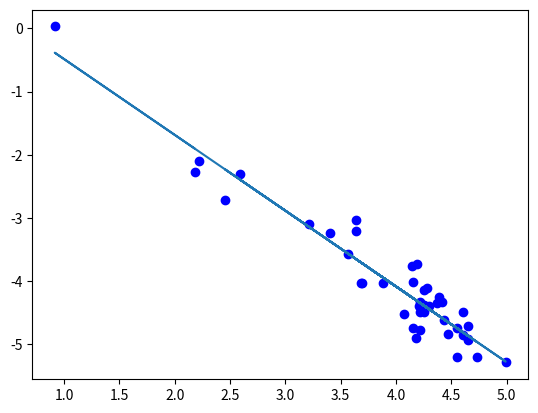

This chart was generated by the following Python code:
import math
import scipy.integrate as integrate
from scipy.optimize import minimize
import matplotlib.pyplot as plt
import numpy as np
import random
import time
from scipy.optimize import curve_fit
   #5243.78   4.257  -1.150   82   63   78   97   92  104   99   81   84   98
   #5288.53   3.695  -1.508   81   64   81   97   92  102   99   85   83   98
   #5294.55   3.640  -2.860   36   16   30   48   41   57   52   32   34   49
   #5326.15   3.570  -2.071   65   39   61   85   78   97   84   66   65   85
   #5373.71   4.474  -0.737   76   58   76   94   92   98   96   80   80   91
   #5379.57   3.680  -1.514   84   67   84  103   99  113  104   84   86  105
   #5386.34a   4.155  -1.719   53   33   50   69   65   76   72   50   53   67
   #5417.04   4.416  -1.424   52   30   48   70   66   74   71   54   52   68
   #5473.90   4.155  -0.749   95   81   96  117  116  120  119  107  103  114
   #5539.29   3.642  -2.660   42   21   40   55   54   67   64   41   43   58
   #5543.94   4.218  -1.103   79   63   81   94   97  102   99   83   82   95
   #5546.51a   4.372  -1.310   67   50   68   90   89   99   92   77   73   89
   #5560.22   4.435  -1.051   67   50   67   81   80   88   80   70   71   82
   #5618.64   4.209  -1.275   67   48   65   83   81   86   84   69   71   81
   #5619.59   4.387  -1.510   55   31   49   73   65   83   76   52   53   72
   #5633.95   4.992  -0.333   76   58   76   95   94   99   97   82   80   91
   #5638.26   4.221  -0.755   94   77   95  115  111  123  117   97   99  114
   #5661.35   4.280  -1.756   44   21   38   60   55   70   63   43   43   58
   #5662.52   4.178  -0.573  109   91  107  127  126  136  131  113  113  126
   #5679.03   4.652  -0.727   71   51   70   88   87   91   88   74   74   85
   #5680.24   4.187  -2.379   25   11   22   39   34   47   43   25   26   38
   #5705.47   4.300  -1.355   58   35   56   74   69   80   77   56   60   73
   #5731.77   4.257  -1.130   79   57   74   99   92  103   96   79   81   94
   #5741.86   4.257  -1.672   51   29   47   73   64   74   69   52   52   66
   #5752.04  4.549  -0.944   69   51   68   88   83   89   87   72   73   84
   #5775.09   4.221  -1.297   79   61   78   98   91  102   97   83   81   95
   #5778.46   2.588  -3.430   62   34   58   76   69   88   88   55   59   81
   #5784.66   3.400  -2.530   58  ...   49   73   65   82   77   49   51   70
   #5806.72   4.608  -0.845   68   50   68   90   88   94   90   73   73   85
   #5809.22a   3.884  -1.583   81   53   75   99   94  109  106   75   81   99
   #5811.92   4.143  -2.374   25   11   24   36   33   42   39   21   25   35
   #5855.08a   4.610  -1.478   37   18   34   56   50   60   53   41   41   52
   #5862.35   4.549  -0.343   97   79   98  122  116  122  117  103  104  112
   #5905.68   4.652  -0.763   74   51   69   91   86   94   89   73   75   86
   #5909.98   3.210  -2.587   72   44   69  101   90  102   97   78   74   91
   #5916.25   2.454  -2.834   99   73   95  109  106  131  123   92   99  118
   #5927.80   4.652  -1.090   56   38   54   73   71   72   74   58   60   70
   #6027.06   4.076  -1.089   88   68   85  111  103  111  107   96   92  105
   #6056.01   4.733  -0.443   82   66   83  103  101  105  102   88   87   99
   #6082.72   2.220  -3.573   78   52   76   91   84  108  104   70   76   98
   #6120.24   0.915  -5.970   43   14   33   47   37   72   69   25   33   62
   #6151.62   2.180  -3.330   93   71   92  104  102  120  121   85   94  116
def mymodel(x,a,b):
    return a*x+b

lmb=[5243.78,5288.53,5294.55,5326.15,5373.71,5379.57,5386.34,5417.04,5473.90,5539.29,5543.94,5546.51,5560.22,5618.64,5619.59,5633.95,5638.26,5661.35,5662.52,5679.03,5680.24,5705.47,5731.77,5741.86,5752.04,5775.09,5778.46,5784.66,5806.72,5809.22,5811.92,5855.08,5862.35,5905.68,5909.98,5916.25,5927.80,6027.06,6056.01,6082.72,6120.24,6151.62]
print(len(lmb))
Chi_d=[4.257,3.695,3.640,3.570,4.474,3.680,4.155,4.416,4.155,3.642,4.218,4.372,4.435,4.209,4.387,4.992,4.221,4.280,4.178,4.652,4.187,4.300,4.257,4.257,4.549,4.221,2.588,3.400,4.608,3.884,4.143,4.610,4.549,4.652,3.210,2.454,4.652,4.076,4.733,2.220,0.915,2.180]
print(len(Chi_d))
lgdf=[-1.150,-1.508,-2.860,-2.071,-0.737,-1.514,-1.719,-1.424,-0.749,-2.660, -1.103,-1.310,-1.051, -1.275, -1.510, -0.333,-0.755,-1.756,-0.573,-0.727,-2.379,-1.355,-1.130, -1.672, -0.944,-1.297,-3.430,-2.530, -0.845,-1.583,-2.374,-1.478,-0.343,-0.763,-2.587,-2.834,-1.090,-1.089,-0.443,-3.573,-5.970,-3.33   ]
print(len(lgdf))
W=[ 82,81,36,65,76,84,53,52,95,42,79,67,67,67,55,76,94,44,109,71,25,58,79,51,69,79,62,58,68,81,25,37,97,74,72,99,56,88,82,78,43,93]
print(len(W))
gdf=[]
for x in lgdf:
    gdf.append(10**x)
gdflmb=np.multiply(gdf,lmb)
Wbyl=np.divide(W,lmb)
loggflmb=np.log10(gdflmb)
logWbyl=np.log10(Wbyl)
plt.plot(Chi_d,logWbyl-loggflmb,'bo')
Y=np.array(logWbyl-loggflmb)
X=np.array(Chi_d)
popt, pcov = curve_fit(mymodel, X,Y)
print('a wynosi:' )
a=popt[0]
print(a)
print('b wynosi')
b=popt[1]
print(b)
plt.plot(X,mymodel(X,*popt))
plt.show()
S_x=sum(X)
X2=[]
for i in X:
   X2.append(i**2)
S_xx=sum(X2)
delta=42*S_xx-(S_x)**2
k=[]
for i in np.arange(0,41):
    k.append((Y[i]-a*X[i]-b)**2)
sigma_y2=sum(k)
print('sigma_a kwadrat wynosi:')
sigma_a2=sigma_y2/40*42/delta
print(sigma_a2)
print('theta wynosi')
print(-a)
print('tw wynosi')
print(5040/-a)
print('sigma_tw wynosi')
print(5040/a**2*math.sqrt(sigma_a2))